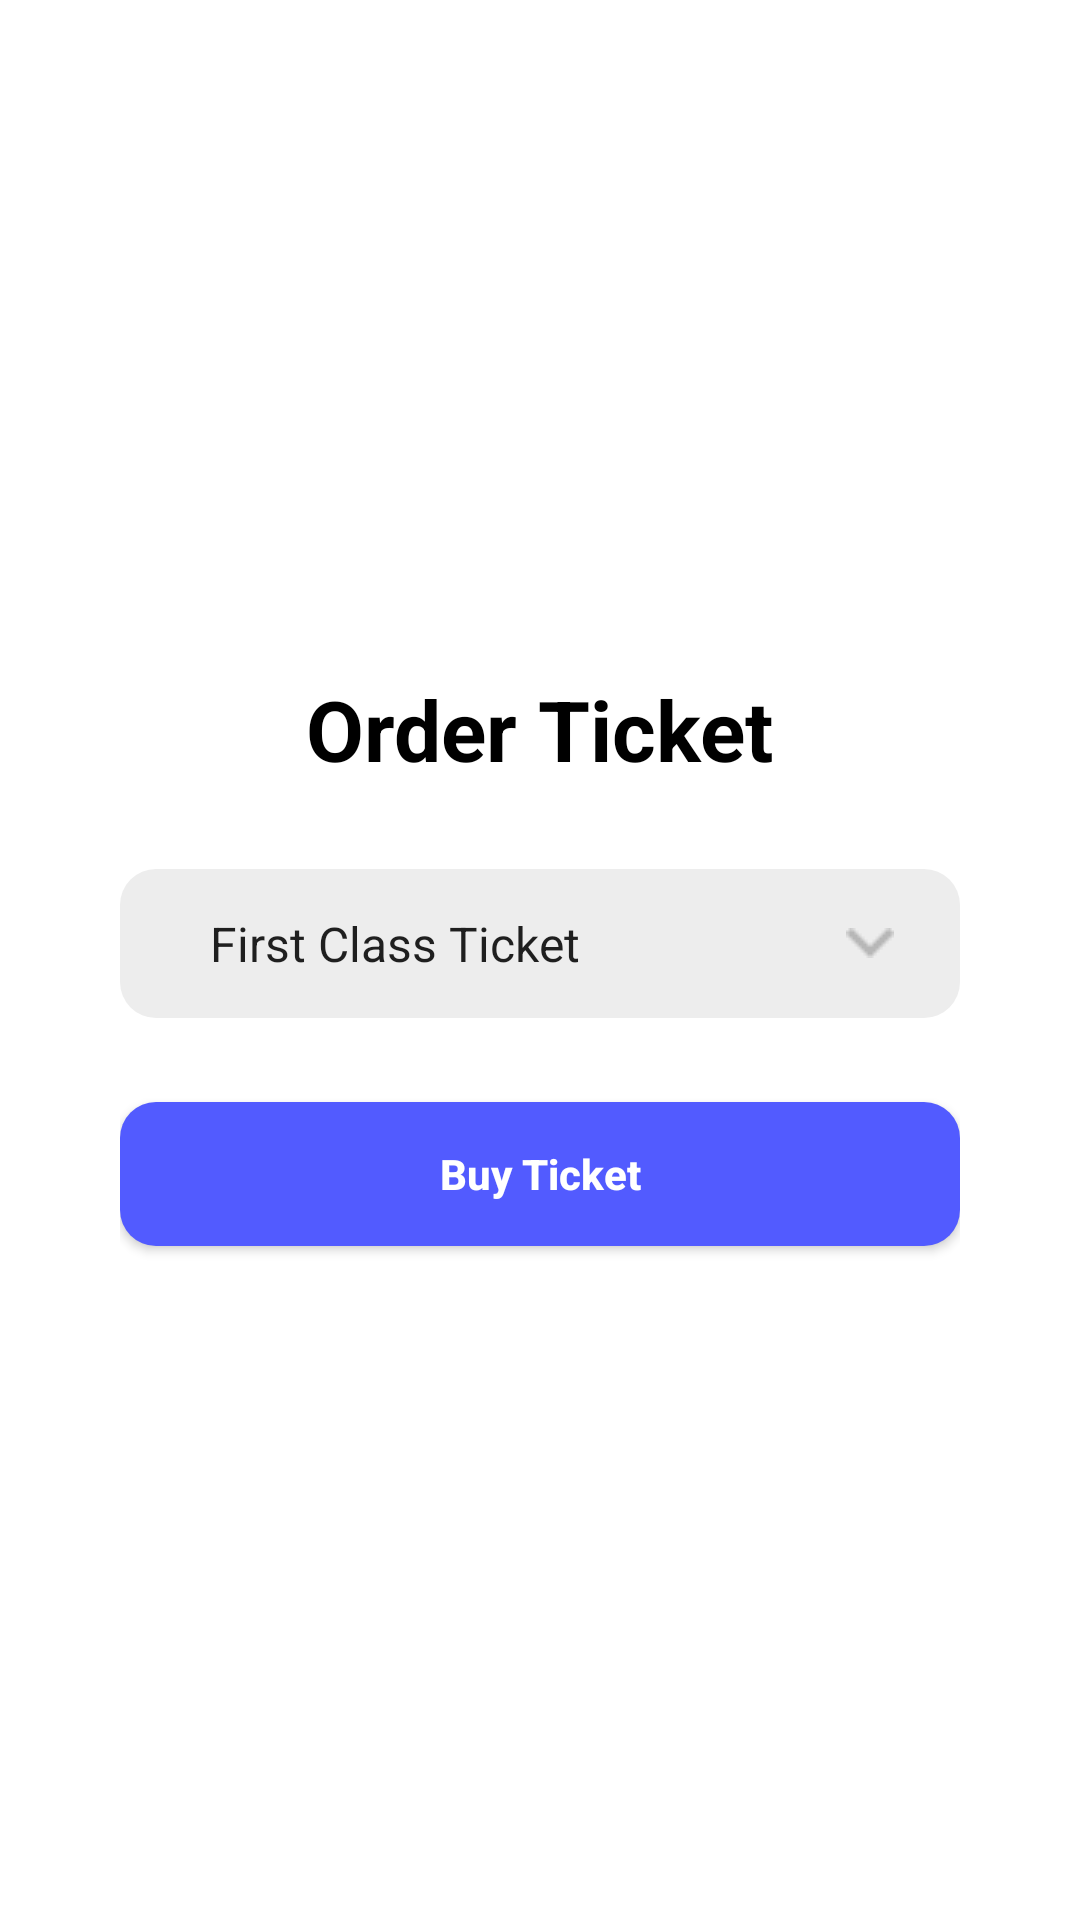

Android layout source for this screen:
<!-- AndroidManifest.xml: application theme Theme.PPPBT9 -->
<!-- res/layout/fragment_order.xml -->
<?xml version="1.0" encoding="utf-8"?>
<LinearLayout xmlns:android="http://schemas.android.com/apk/res/android"
    xmlns:tools="http://schemas.android.com/tools"
    android:layout_width="match_parent"
    android:layout_height="match_parent"
    tools:context=".OrderFragment"
    android:orientation="vertical"
    android:gravity="center"
    android:paddingHorizontal="40dp">

    <TextView
        android:layout_width="wrap_content"
        android:layout_height="wrap_content"
        android:textColor="@color/black"
        android:textStyle="bold"
        android:textSize="28sp"
        android:text="Order Ticket" />

    <Spinner
        android:layout_width="match_parent"
        android:layout_height="wrap_content"
        android:layout_marginVertical="28dp"
        style="@style/Spinner"
        android:entries="@array/ticket"/>

    <androidx.appcompat.widget.AppCompatButton
        android:id="@+id/btn_buy"
        android:layout_width="match_parent"
        android:layout_height="wrap_content"
        android:background="@drawable/bg_rect"
        android:textColor="@color/white"
        android:textStyle="bold"
        android:textAllCaps="false"
        android:text="Buy Ticket" />

</LinearLayout>
<!-- resources referenced by this layout -->
<resources>
  <string-array name="ticket">
  
          <item>First Class Ticket</item>
          <item>Business Class Ticket</item>
          <item>Economy Class Ticket</item>
      </string-array>
  <color name="black">#FF000000</color>
  <color name="white">#FFFFFFFF</color>
  <!-- drawable bg_rect (drawable) -->
  <?xml version="1.0" encoding="utf-8"?>
  <shape xmlns:android="http://schemas.android.com/apk/res/android" android:shape="rectangle">
      <solid android:color="@color/blue"/>
      <corners android:radius="12dp"/>
      <padding
          android:top="14dp"
          android:bottom="14dp"
          android:left="22dp"
          android:right="22dp"/>
  </shape>
  <style name="Spinner">
          <item name="android:background">@drawable/bg_spinner</item>
      </style>
  <style name="Theme.PPPBT9" parent="Base.Theme.PPPBT9" />
  <color name="blue">#FF525BFF</color>
  <!-- drawable bg_spinner (drawable) -->
  <?xml version="1.0" encoding="utf-8"?>
  <selector xmlns:android="http://schemas.android.com/apk/res/android">
      <item>
          <layer-list>
              <item>
                  <shape android:shape="rectangle">
                      <solid android:color="@color/lightgray"/>
                      <corners android:radius="12dp"/>
                      <padding
                          android:top="14dp"
                          android:bottom="14dp"
                          android:left="22dp"
                          android:right="22dp"/>
                  </shape>
              </item>
              <item android:right="0dp">
                  <bitmap android:gravity="center|right"
                      android:src="@drawable/img_arrow"/>
              </item>
          </layer-list>
      </item>
  </selector>
  <style name="Base.Theme.PPPBT9" parent="Theme.MaterialComponents.Light.DarkActionBar">
          <item name="colorPrimary">@color/blue</item>
          <item name="titleTextColor">@color/white</item>
      </style>
  <color name="lightgray">#FFEDEDED</color>
  <!-- drawable img_arrow: png bitmap (drawable, 224 bytes) -->
</resources>
